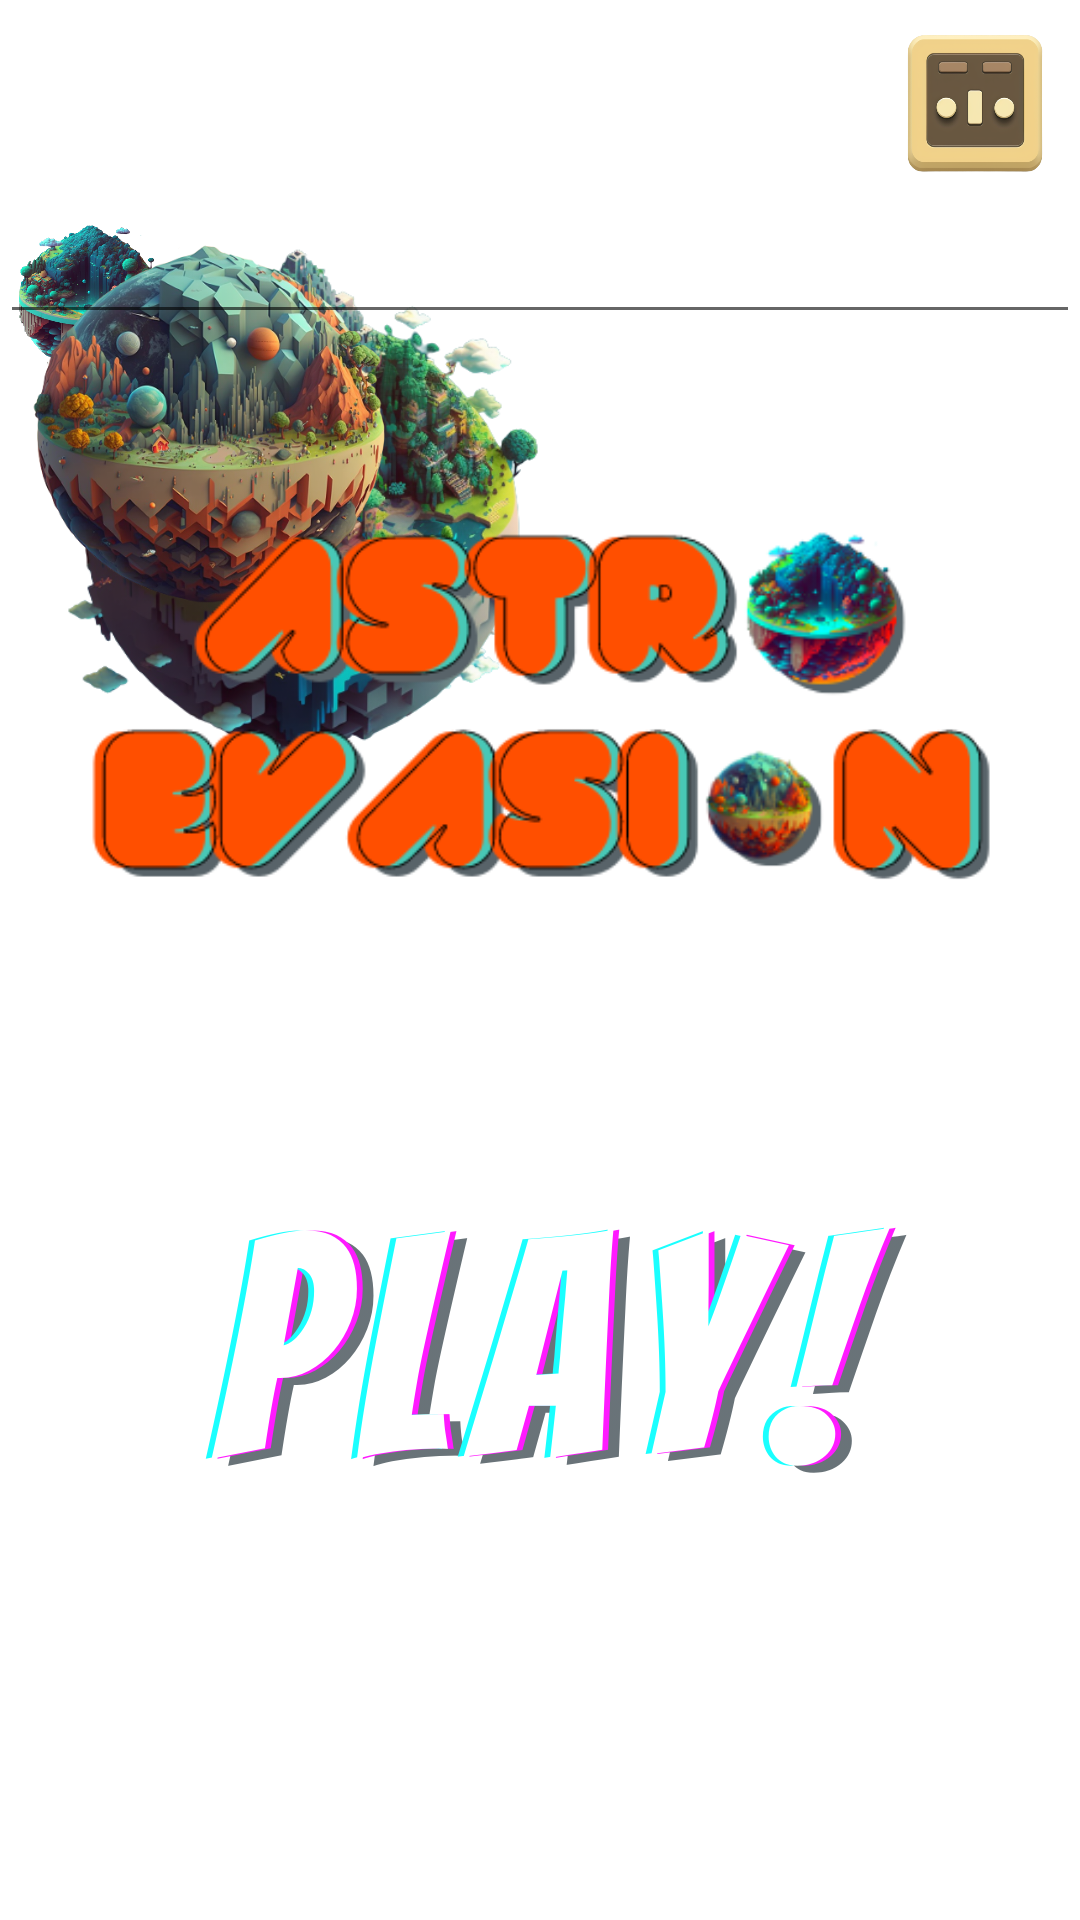

Produce the Android XML layout that renders to this screen, including the resource entries it uses.
<!-- AndroidManifest.xml: application theme Theme.GPTProject -->
<!-- res/layout/activity_start.xml -->
<?xml version="1.0" encoding="utf-8"?>
<LinearLayout xmlns:android="http://schemas.android.com/apk/res/android"
    android:layout_width="match_parent"
    android:layout_height="match_parent"
    android:orientation="vertical"
    android:id="@+id/layout"
    android:background="@drawable/bg"
    android:gravity="center">


    <ImageView
        android:id="@+id/menu_button"
        android:layout_width="70dp"
        android:layout_height="70dp"
        android:layout_gravity="end"
        android:src="@drawable/menu_button"
        android:text="Menu" />

    <RelativeLayout
        android:id="@+id/menu_layout"
        android:layout_width="match_parent"
        android:layout_height="wrap_content"
        android:visibility="gone">


        <Button
            android:id="@+id/menu_option1"
            android:layout_width="wrap_content"
            android:layout_height="wrap_content"
            android:text="High Scores"
            android:layout_centerHorizontal="true" />

        <Button
            android:id="@+id/menu_option2"
            android:layout_width="wrap_content"
            android:layout_height="wrap_content"
            android:text="Option 2"
            android:layout_below="@id/menu_option1"
            android:layout_centerHorizontal="true" />

    </RelativeLayout>

    <FrameLayout
        android:layout_width="match_parent"
        android:layout_height="match_parent">


        <ImageView
            android:id="@+id/planet1"
            android:layout_width="200dp"
            android:layout_height="200dp"
            android:src="@drawable/planet1"
            />
        <ImageView
            android:id="@+id/planet2"
            android:layout_width="60dp"
            android:layout_height="60dp"
            android:src="@drawable/planet2"
            />
        <ImageView
            android:id="@+id/planet3"
            android:layout_width="140dp"
            android:layout_height="140dp"
            android:src="@drawable/planet3"
            />
        <LinearLayout
            android:layout_width="match_parent"
            android:layout_height="match_parent"
            android:orientation="vertical">
            <EditText
                android:id="@+id/username"
                android:textAlignment="center"
                android:textColor="@color/white"
                android:layout_width="match_parent"
                android:layout_height="wrap_content"/>

            <ImageView
                android:id="@+id/name_image"
                android:layout_width="match_parent"
                android:layout_height="250dp"
                android:layout_gravity="center_horizontal"
                android:alpha="1"
                android:src="@drawable/name" />

            <ImageView
                android:id="@+id/play_image"
                android:layout_width="320dp"
                android:layout_height="180dp"
                android:alpha="0.9"
                android:layout_gravity="center"
                android:src="@drawable/play"
                />
        </LinearLayout>





    </FrameLayout>
</LinearLayout>
<!-- resources referenced by this layout -->
<resources>
  <!-- drawable menu_button: png bitmap (drawable, 72113 bytes) -->
  <!-- drawable name: png bitmap (drawable, 50129 bytes) -->
  <!-- drawable planet1: png bitmap (drawable, 294370 bytes) -->
  <!-- drawable planet2: png bitmap (drawable, 298700 bytes) -->
  <!-- drawable planet3: png bitmap (drawable, 329272 bytes) -->
  <!-- drawable play: png bitmap (drawable, 88216 bytes) -->
  <style name="Theme.GPTProject" parent="Theme.MaterialComponents.DayNight.NoActionBar">
          
          <item name="colorPrimary">@color/purple_500</item>
          <item name="colorPrimaryVariant">@color/purple_700</item>
          <item name="colorOnPrimary">@color/white</item>
          
          <item name="colorSecondary">@color/teal_200</item>
          <item name="colorSecondaryVariant">@color/teal_700</item>
          <item name="colorOnSecondary">@color/black</item>
          
          <item name="android:statusBarColor" tools:targetApi="l">?attr/colorPrimaryVariant</item>
          
      </style>
  <!-- not gathered from this repository: default colours our renderer supplied (Android Studio template values) -->
  <color name="purple_500">#FF6200EE</color>
  <color name="purple_700">#FF3700B3</color>
  <color name="teal_200">#FF03DAC5</color>
  <color name="teal_700">#FF018786</color>
  <color name="black">#FF000000</color>
  <color name="white">#FFFFFFFF</color>
</resources>
